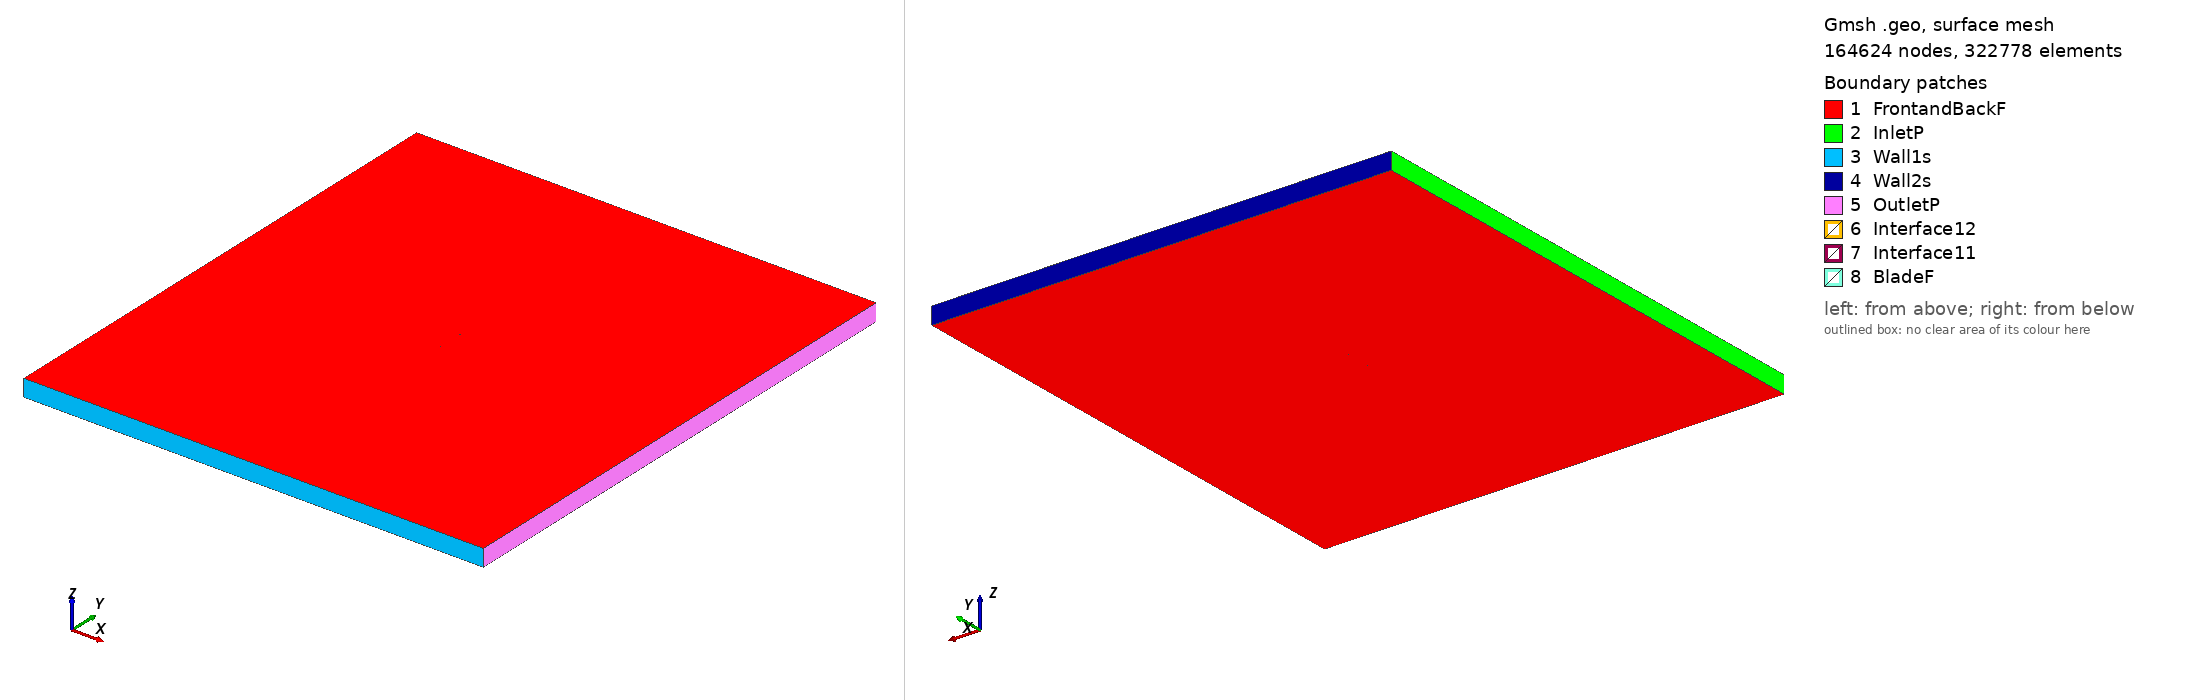

Gmsh geometry script, surface-meshed: 164624 nodes, 322778 surface elements. Boundary patches (legend numbers): 1 FrontandBackF, 2 InletP, 3 Wall1s, 4 Wall2s, 5 OutletP, 6 Interface12, 7 Interface11, 8 BladeF. Left view from above one corner, right view from below the opposite corner. Legend entries are the model's physical surfaces. The drawing asked Gmsh for element sizes between 1% and 20% of the model's largest extent; the script's own settings can give other sizes.

=== fx60100_tsr2_4.0542_aoa_8.0257.geo (drawn) ===
SetFactory("OpenCASCADE");

Point(1) = {0.073814, 0.724209, 0, 1.0};
Point(2) = {0.072753, 0.724177, 0, 1.0};
Point(3) = {0.069246, 0.724010, 0, 1.0};
Point(4) = {0.065470, 0.723843, 0, 1.0};
Point(5) = {0.061441, 0.723683, 0, 1.0};
Point(6) = {0.057177, 0.723531, 0, 1.0};
Point(7) = {0.052699, 0.723403, 0, 1.0};
Point(8) = {0.048023, 0.723304, 0, 1.0};
Point(9) = {0.043174, 0.723254, 0, 1.0};
Point(10) = {0.038174, 0.723251, 0, 1.0};
Point(11) = {0.033046, 0.723313, 0, 1.0};
Point(12) = {0.027810, 0.723431, 0, 1.0};
Point(13) = {0.022493, 0.723622, 0, 1.0};
Point(14) = {0.017111, 0.723872, 0, 1.0};
Point(15) = {0.011694, 0.724195, 0, 1.0};
Point(16) = {0.006261, 0.724567, 0, 1.0};
Point(17) = {0.000839, 0.725018, 0, 1.0};
Point(18) = {-0.004553, 0.725519, 0, 1.0};
Point(19) = {-0.009886, 0.726112, 0, 1.0};
Point(20) = {-0.015139, 0.726764, 0, 1.0};
Point(21) = {-0.020287, 0.727506, 0, 1.0};
Point(22) = {-0.025312, 0.728299, 0, 1.0};
Point(23) = {-0.030186, 0.729184, 0, 1.0};
Point(24) = {-0.034898, 0.730108, 0, 1.0};
Point(25) = {-0.039416, 0.731125, 0, 1.0};
Point(26) = {-0.043730, 0.732166, 0, 1.0};
Point(27) = {-0.047814, 0.733290, 0, 1.0};
Point(28) = {-0.051661, 0.734420, 0, 1.0};
Point(29) = {-0.055245, 0.735621, 0, 1.0};
Point(30) = {-0.058562, 0.736793, 0, 1.0};
Point(31) = {-0.061583, 0.738030, 0, 1.0};
Point(32) = {-0.064315, 0.739215, 0, 1.0};
Point(33) = {-0.066725, 0.740483, 0, 1.0};
Point(34) = {-0.068822, 0.741672, 0, 1.0};
Point(35) = {-0.070585, 0.742886, 0, 1.0};
Point(36) = {-0.072012, 0.744060, 0, 1.0};
Point(37) = {-0.073096, 0.745208, 0, 1.0};
Point(38) = {-0.073827, 0.746369, 0, 1.0};
Point(39) = {-0.074223, 0.747381, 0, 1.0};
Point(40) = {-0.074265, 0.748350, 0, 1.0};
Point(41) = {-0.074043, 0.748654, 0, 1.0};
Point(42) = {-0.073460, 0.748968, 0, 1.0};
Point(43) = {-0.072524, 0.749264, 0, 1.0};
Point(44) = {-0.071238, 0.749550, 0, 1.0};
Point(45) = {-0.069612, 0.749786, 0, 1.0};
Point(46) = {-0.067661, 0.749904, 0, 1.0};
Point(47) = {-0.065383, 0.750000, 0, 1.0};
Point(48) = {-0.062803, 0.749943, 0, 1.0};
Point(49) = {-0.059915, 0.749866, 0, 1.0};
Point(50) = {-0.056749, 0.749648, 0, 1.0};
Point(51) = {-0.053304, 0.749382, 0, 1.0};
Point(52) = {-0.049608, 0.748979, 0, 1.0};
Point(53) = {-0.045667, 0.748517, 0, 1.0};
Point(54) = {-0.041508, 0.747925, 0, 1.0};
Point(55) = {-0.037140, 0.747268, 0, 1.0};
Point(56) = {-0.032589, 0.746482, 0, 1.0};
Point(57) = {-0.027868, 0.745625, 0, 1.0};
Point(58) = {-0.023007, 0.744646, 0, 1.0};
Point(59) = {-0.018018, 0.743598, 0, 1.0};
Point(60) = {-0.012928, 0.742448, 0, 1.0};
Point(61) = {-0.007752, 0.741248, 0, 1.0};
Point(62) = {-0.002513, 0.739986, 0, 1.0};
Point(63) = {0.002770, 0.738715, 0, 1.0};
Point(64) = {0.008073, 0.737420, 0, 1.0};
Point(65) = {0.013379, 0.736147, 0, 1.0};
Point(66) = {0.018663, 0.734883, 0, 1.0};
Point(67) = {0.023910, 0.733676, 0, 1.0};
Point(68) = {0.029092, 0.732522, 0, 1.0};
Point(69) = {0.034195, 0.731462, 0, 1.0};
Point(70) = {0.039193, 0.730477, 0, 1.0};
Point(71) = {0.044066, 0.729584, 0, 1.0};
Point(72) = {0.048793, 0.728770, 0, 1.0};
Point(73) = {0.053354, 0.728053, 0, 1.0};
Point(74) = {0.057726, 0.727423, 0, 1.0};
Point(75) = {0.061894, 0.726892, 0, 1.0};
Point(76) = {0.065837, 0.726449, 0, 1.0};
Point(77) = {0.069539, 0.726084, 0, 1.0};
Point(78) = {0.072980, 0.725790, 0, 1.0};
Point(79) = {0.074026, 0.725711, 0, 1.0};
Point(80) = {-0.073814, -0.724209, 0, 1.0};
Point(81) = {-0.072753, -0.724177, 0, 1.0};
Point(82) = {-0.069246, -0.724010, 0, 1.0};
Point(83) = {-0.065470, -0.723843, 0, 1.0};
Point(84) = {-0.061441, -0.723683, 0, 1.0};
Point(85) = {-0.057177, -0.723531, 0, 1.0};
Point(86) = {-0.052699, -0.723403, 0, 1.0};
Point(87) = {-0.048023, -0.723304, 0, 1.0};
Point(88) = {-0.043174, -0.723254, 0, 1.0};
Point(89) = {-0.038174, -0.723251, 0, 1.0};
Point(90) = {-0.033046, -0.723313, 0, 1.0};
Point(91) = {-0.027810, -0.723431, 0, 1.0};
Point(92) = {-0.022493, -0.723622, 0, 1.0};
Point(93) = {-0.017111, -0.723872, 0, 1.0};
Point(94) = {-0.011694, -0.724195, 0, 1.0};
Point(95) = {-0.006261, -0.724567, 0, 1.0};
Point(96) = {-0.000839, -0.725018, 0, 1.0};
Point(97) = {0.004553, -0.725519, 0, 1.0};
Point(98) = {0.009886, -0.726112, 0, 1.0};
Point(99) = {0.015139, -0.726764, 0, 1.0};
Point(100) = {0.020287, -0.727506, 0, 1.0};
Point(101) = {0.025312, -0.728299, 0, 1.0};
Point(102) = {0.030186, -0.729184, 0, 1.0};
Point(103) = {0.034898, -0.730108, 0, 1.0};
Point(104) = {0.039416, -0.731125, 0, 1.0};
Point(105) = {0.043730, -0.732166, 0, 1.0};
Point(106) = {0.047814, -0.733290, 0, 1.0};
Point(107) = {0.051661, -0.734420, 0, 1.0};
Point(108) = {0.055245, -0.735621, 0, 1.0};
Point(109) = {0.058562, -0.736793, 0, 1.0};
Point(110) = {0.061583, -0.738030, 0, 1.0};
Point(111) = {0.064315, -0.739215, 0, 1.0};
Point(112) = {0.066725, -0.740483, 0, 1.0};
Point(113) = {0.068822, -0.741672, 0, 1.0};
Point(114) = {0.070585, -0.742886, 0, 1.0};
Point(115) = {0.072012, -0.744060, 0, 1.0};
Point(116) = {0.073096, -0.745208, 0, 1.0};
Point(117) = {0.073827, -0.746369, 0, 1.0};
Point(118) = {0.074223, -0.747381, 0, 1.0};
Point(119) = {0.074265, -0.748350, 0, 1.0};
Point(120) = {0.074043, -0.748654, 0, 1.0};
Point(121) = {0.073460, -0.748968, 0, 1.0};
Point(122) = {0.072524, -0.749264, 0, 1.0};
Point(123) = {0.071238, -0.749550, 0, 1.0};
Point(124) = {0.069612, -0.749786, 0, 1.0};
Point(125) = {0.067661, -0.749904, 0, 1.0};
Point(126) = {0.065383, -0.750000, 0, 1.0};
Point(127) = {0.062803, -0.749943, 0, 1.0};
Point(128) = {0.059915, -0.749866, 0, 1.0};
Point(129) = {0.056749, -0.749648, 0, 1.0};
Point(130) = {0.053304, -0.749382, 0, 1.0};
Point(131) = {0.049608, -0.748979, 0, 1.0};
Point(132) = {0.045667, -0.748517, 0, 1.0};
Point(133) = {0.041508, -0.747925, 0, 1.0};
Point(134) = {0.037140, -0.747268, 0, 1.0};
Point(135) = {0.032589, -0.746482, 0, 1.0};
Point(136) = {0.027868, -0.745625, 0, 1.0};
Point(137) = {0.023007, -0.744646, 0, 1.0};
Point(138) = {0.018018, -0.743598, 0, 1.0};
Point(139) = {0.012928, -0.742448, 0, 1.0};
Point(140) = {0.007752, -0.741248, 0, 1.0};
Point(141) = {0.002513, -0.739986, 0, 1.0};
Point(142) = {-0.002770, -0.738715, 0, 1.0};
Point(143) = {-0.008073, -0.737420, 0, 1.0};
Point(144) = {-0.013379, -0.736147, 0, 1.0};
Point(145) = {-0.018663, -0.734883, 0, 1.0};
Point(146) = {-0.023910, -0.733676, 0, 1.0};
Point(147) = {-0.029092, -0.732522, 0, 1.0};
Point(148) = {-0.034195, -0.731462, 0, 1.0};
Point(149) = {-0.039193, -0.730477, 0, 1.0};
Point(150) = {-0.044066, -0.729584, 0, 1.0};
Point(151) = {-0.048793, -0.728770, 0, 1.0};
Point(152) = {-0.053354, -0.728053, 0, 1.0};
Point(153) = {-0.057726, -0.727423, 0, 1.0};
Point(154) = {-0.061894, -0.726892, 0, 1.0};
Point(155) = {-0.065837, -0.726449, 0, 1.0};
Point(156) = {-0.069539, -0.726084, 0, 1.0};
Point(157) = {-0.072980, -0.725790, 0, 1.0};
Point(158) = {-0.074026, -0.725711, 0, 1.0};

// Lines: first blade (splines 1-4)
Spline(1) = {1:24};
Spline(2) = {24:56};
Spline(3) = {56:79};
Spline(4) = {79,1};

// Lines: second blade (splines 5-8)
Spline(5) = {80:103};
Spline(6) = {103:135};
Spline(7) = {135:158};
Spline(8) = {158,80};

// Outer domain (points 20001-4 and lines)
Point(159) = {-13.50000000, -15.00000000, 0, 1.0};
Point(160) = {-13.50000000, 15.00000000, 0, 1.0};
Point(161) = {13.50000000, 15.00000000, 0, 1.0};
Point(162) = {13.50000000, -15.00000000, 0, 1.0};
Line(11) = {159, 160};
Line(12) = {160, 161};
Line(13) = {161, 162};
Line(14) = {159, 162};

// Interface (between moving and stationary domain) (circles)
Circle(9) = {0, 0, 0, 0.80000000, 0, 2*Pi};
Circle(10) = {0, 0, 0, 0.80000000, 0, 2*Pi};

// Loops collect Lines/Splines/etc (blade1, blade2, domain, first circle)
Line Loop(1) = {1:4};
Line Loop(2) = {5:8};
Line Loop(3) = {11,12,13,-14};
Line Loop(4) = {9};

// BooleanDifference cuts out the circle/interface from the domain
Plane Surface(1) = {3};
Plane Surface(2) = {4};
BooleanDifference{ Surface{1}; Delete;}{ Surface{2}; Delete;}

// This one cuts out the blades from the inner circle/interface
Line Loop(6) = {10};
Plane Surface(5) = {6};
Plane Surface(6) = {1};
Plane Surface(7) = {2};
BooleanDifference{ Surface{5}; Delete;}{ Surface{6,7}; Delete;}

// extrude to 3rd dimension
Extrude {0, 0, 1} {Surface{1}; Surface{5}; Layers{1}; Recombine;}

// Physical Surfaces are the named boundaries (patches)
Physical Surface("Interface11") = {12};
Physical Surface("Interface12") = {10};

// sides of domain
Physical Surface("InletP") = {6};
Physical Surface("OutletP") = {9};

// top and bottom of domain
Physical Surface("Wall1s") = {7};
Physical Surface("Wall2s") = {8};

// Check FrontandBackF by ensuring there is nothing in the 3rd dimension
Physical Surface("FrontandBackF") = {1,11,5,21};
Physical Surface("BladeF") = {13:20};
Physical Volume("Turbine") = {2};
Physical Volume("Farfield") = {1};

// settings for airfoil boundary layer
Field[1] = BoundaryLayer;
Field[1].EdgesList = {1:8};
Field[1].hwall_n = 1e-3;
Field[1].thickness = 1.5e-2;
Field[1].ratio = 1.05;
Field[1].Quads = 1;
BoundaryLayer Field = 1;

// control points for mesh (blade and interface)
// floor((arc length / 1.5mm)/ 6) -> Transfinite Line
Transfinite Line {1,2,3,5,6,7} = 33 Using Progression 1;
Transfinite Line {4,8} = 2 Using Progression 1;
Transfinite Line {9, 15} = 800 Using Progression 1;

// For more information on gmsh syntax, visit http://gmsh.info/doc/texinfo/gmsh.html
